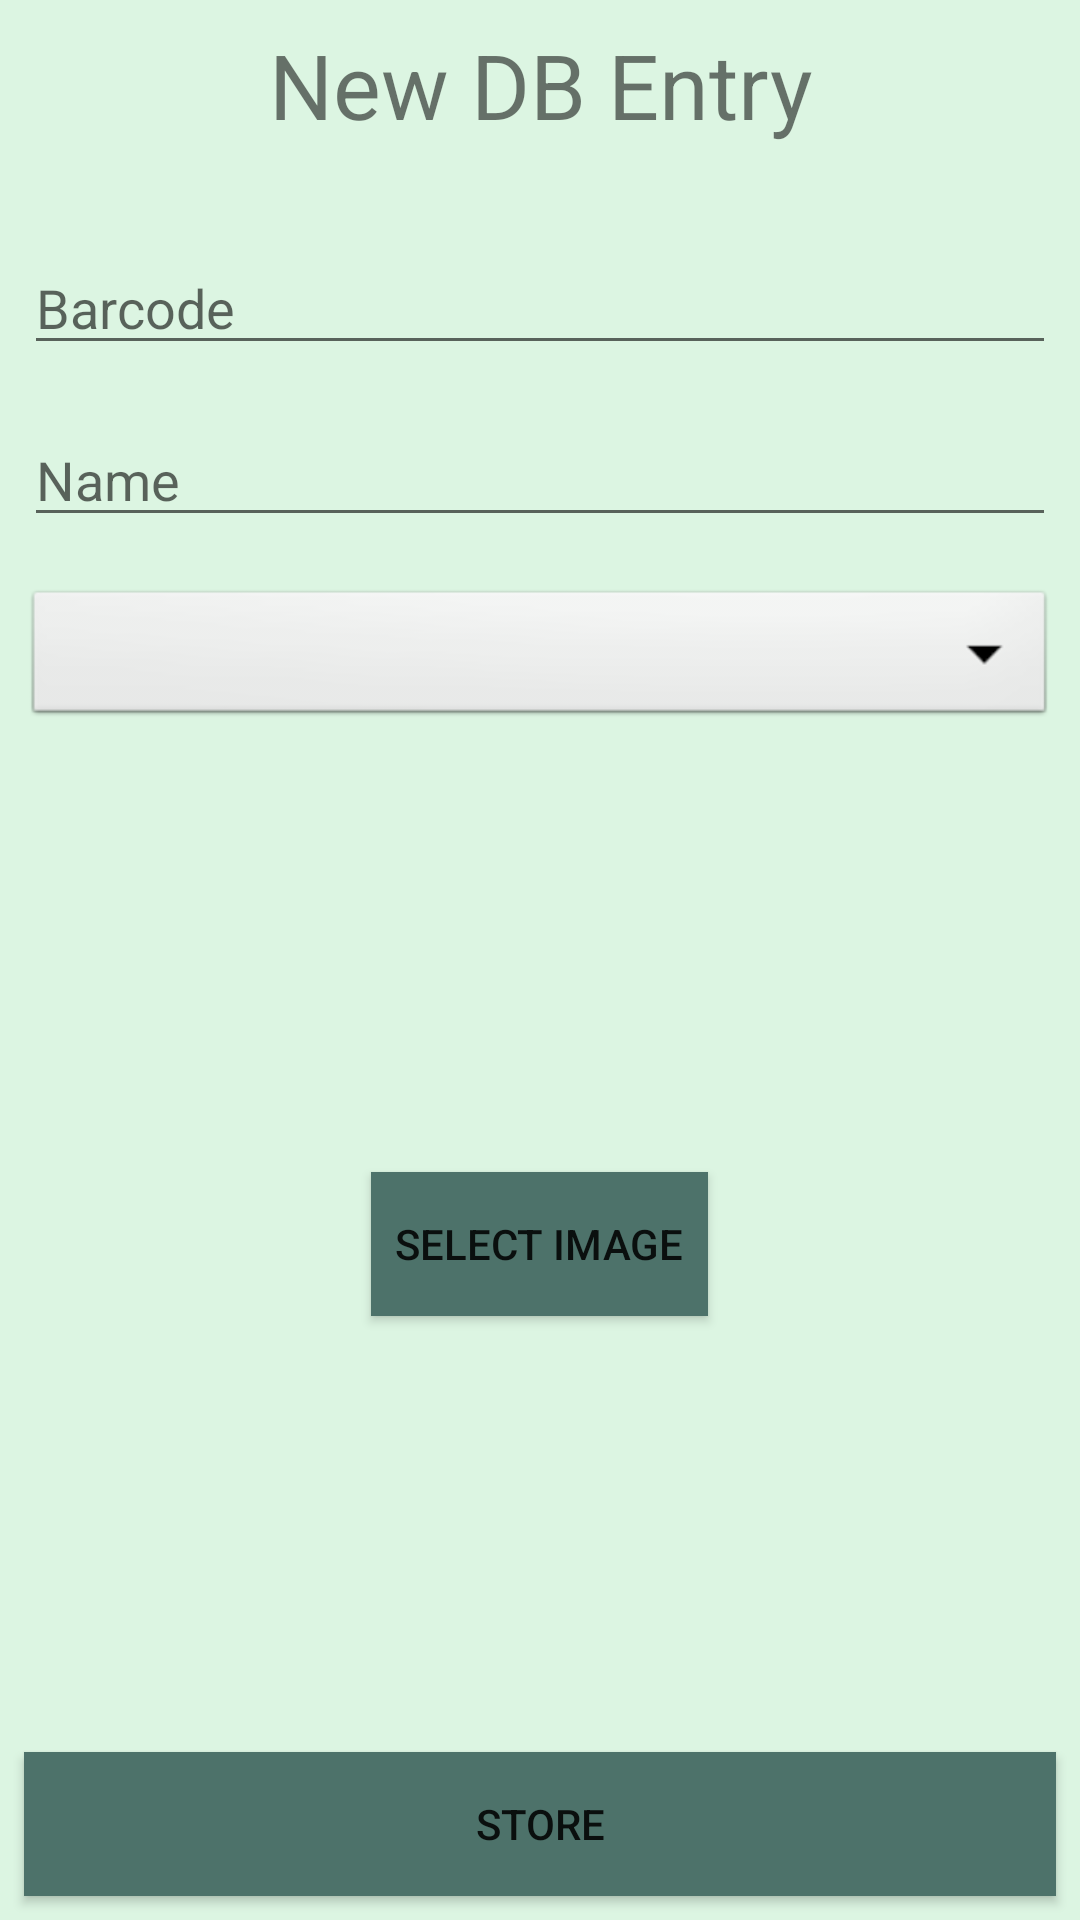

Produce the Android XML layout that renders to this screen, including the resource entries it uses.
<!-- AndroidManifest.xml: application theme AppTheme -->
<!-- res/layout/fragment_new_dbentry.xml -->
<?xml version="1.0" encoding="utf-8"?>
<android.support.constraint.ConstraintLayout xmlns:android="http://schemas.android.com/apk/res/android"
    xmlns:app="http://schemas.android.com/apk/res-auto"
    xmlns:tools="http://schemas.android.com/tools"
    android:id="@+id/frameLayout2"
    android:layout_width="match_parent"
    android:layout_height="match_parent"
    tools:context=".NewDBEntry"
    android:background="@color/color3">

   <RelativeLayout
       android:layout_width="match_parent"
       android:layout_height="match_parent"
       android:padding="8dp">

       <TextView
           android:layout_width="match_parent"
           android:layout_height="wrap_content"
           android:textSize="30dp"
           android:text="New DB Entry"
           android:gravity="center"
           android:id="@+id/tv_newDB_title"/>
       <EditText
           android:layout_width="match_parent"
           android:layout_height="wrap_content"
           android:layout_marginTop="32dp"
           android:layout_below="@id/tv_newDB_title"
           android:id="@+id/et_newDB_barcode"
           android:hint="Barcode"
           android:singleLine="true"
           android:inputType="number"/>
       <EditText
           android:layout_width="match_parent"
           android:layout_height="wrap_content"
           android:layout_below="@id/et_newDB_barcode"
           android:layout_marginTop="16dp"
           android:hint="Name"
           android:id="@+id/et_newDB_name"
           android:singleLine="true"/>

       <Spinner
           android:id="@+id/sp_newDB_dep"
           android:layout_width="match_parent"
           android:layout_height="wrap_content"
           android:layout_below="@+id/et_newDB_name"
           android:layout_marginTop="16dp"
           android:background="@android:drawable/btn_dropdown"
           android:spinnerMode="dropdown" />
       <ScrollView
           android:layout_width="match_parent"
           android:layout_height="115dp"
           android:layout_marginTop="16dp"
           android:layout_below="@id/sp_newDB_dep"
           android:id="@+id/sv_newDB">
           <LinearLayout
               android:layout_width="match_parent"
               android:layout_height="match_parent"
               android:orientation="vertical"
               android:id="@+id/ll_newDB_sv"></LinearLayout>
       </ScrollView>

       <Button
           android:id="@+id/btn_newDB_imagSel"
           android:layout_width="wrap_content"
           android:layout_height="wrap_content"
           android:layout_below="@+id/sv_newDB"
           android:layout_centerHorizontal="true"
           android:layout_marginTop="16dp"
           android:layout_marginBottom="8dp"
           android:padding="8dp"
           android:background="@color/color2"
           android:gravity="center"
           android:text="Select Image" />

       <TextView
           android:layout_width="match_parent"
           android:layout_height="wrap_content"
           android:layout_below="@+id/btn_newDB_imagSel"
           android:id="@+id/tv_newDB_spinnerres"
           android:gravity="center"
           />

   </RelativeLayout>

    <Button
        android:id="@+id/btn_newDB_store"
        android:layout_width="match_parent"
        android:layout_height="wrap_content"
        android:layout_marginStart="8dp"
        android:layout_marginEnd="8dp"
        android:layout_marginBottom="8dp"
        android:background="@color/color2"
        android:text="@string/btn_store"
        app:layout_constraintBottom_toBottomOf="parent"
        app:layout_constraintEnd_toEndOf="parent"
        app:layout_constraintStart_toEndOf="@+id/linearLayout" />

</android.support.constraint.ConstraintLayout>
<!-- resources referenced by this layout -->
<resources>
  <color name="color2">#4d726a</color>
  <color name="color3">#dcf5e2</color>
  <string name="btn_store">Store</string>
  <style name="AppTheme" parent="Theme.AppCompat.Light.DarkActionBar">
          
          <item name="colorPrimary">@color/color1</item>
          <item name="colorPrimaryDark">@color/colorPrimaryDark</item>
          <item name="colorAccent">@color/colorAccent</item>
      </style>
  <color name="color1">#122823</color>
  <color name="colorPrimaryDark">#00574B</color>
  <color name="colorAccent">#122823</color>
</resources>
